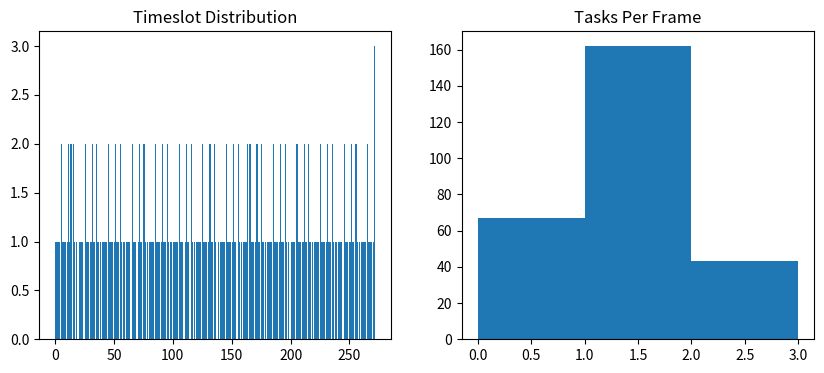

Write the Python code that produced this figure.
"""
	This file is part of FishBot, a Warzone 2100 AI.

	FishBot is free software; you can redistribute it and/or modify
	it under the terms of the GNU General Public License as published by
	the Free Software Foundation; either version 2 of the License, or
	(at your option) any later version.

	FishBot is distributed in the hope that it will be useful,
	but WITHOUT ANY WARRANTY; without even the implied warranty of
	MERCHANTABILITY or FITNESS FOR A PARTICULAR PURPOSE. See the
	GNU General Public License for more details.

	You should have received a copy of the GNU General Public License along with this program. 
	If not, see <https://www.gnu.org/licenses/>.
"""

# Disclaimer: This script is generated by AI.

from collections import Counter
import matplotlib.pyplot as plt

timeslots = [0,1,2,3,5,5,6,7,8,10,11,11,12,13,13,15,15,16,18,20,21,22,23,25,25,26,27,28,30,31,31,32,33,35,35,36,38,40,41,42,43,45,45,46,47,48,50,51,51,52,53,55,55,56,58,60,61,62,63,65,65,66,67,68,70,71,71,72,73,75,75,76,78,80,81,82,83,85,85,86,87,88,90,91,91,92,93,95,95,96,98,100,101,102,103,105,105,106,107,108,110,111,111,112,113,115,115,116,118,120,121,122,123,125,125,126,127,128,130,131,131,132,133,135,135,136,138,140,141,142,143,145,145,146,147,148,150,151,151,152,153,155,155,156,158,160,161,162,163,163,165,165,166,167,168,170,171,171,172,173,175,175,176,178,180,181,182,183,185,185,186,187,188,190,191,191,192,193,195,195,196,198,200,201,202,203,205,205,206,207,208,210,211,211,212,213,215,215,216,218,220,221,222,223,225,225,226,227,228,230,231,231,232,233,235,235,236,238,240,241,242,243,245,245,246,247,248,250,251,251,252,253,255,255,256,258,260,261,262,263,265,265,266,267,268,270,271,271,272,273,275,275,276,278,280,281,282,283,285,285,286,287,288,290,291,291,292,293,295,295,296,298]

TOTAL_SLOTS = len(timeslots)

# Count tasks per slot
slot_counts = Counter(timeslots)

# Fill missing slots with 0
tasks_per_slot = [slot_counts.get(i, 0) for i in range(TOTAL_SLOTS)]

# Frequency table (frames with N tasks)
load_frequency = Counter(tasks_per_slot)

print("Frames per task count:")
for tasks, frames in sorted(load_frequency.items()):
    print(f"{frames} = {tasks} task")


# plots side-by-side:
plt.figure(figsize=(10,4))

plt.subplot(1,2,1)
plt.hist(timeslots, bins=range(TOTAL_SLOTS+1))
plt.title("Timeslot Distribution")

plt.subplot(1,2,2)
plt.hist(tasks_per_slot, bins=range(max(tasks_per_slot)+2))
plt.title("Tasks Per Frame")

plt.show()
